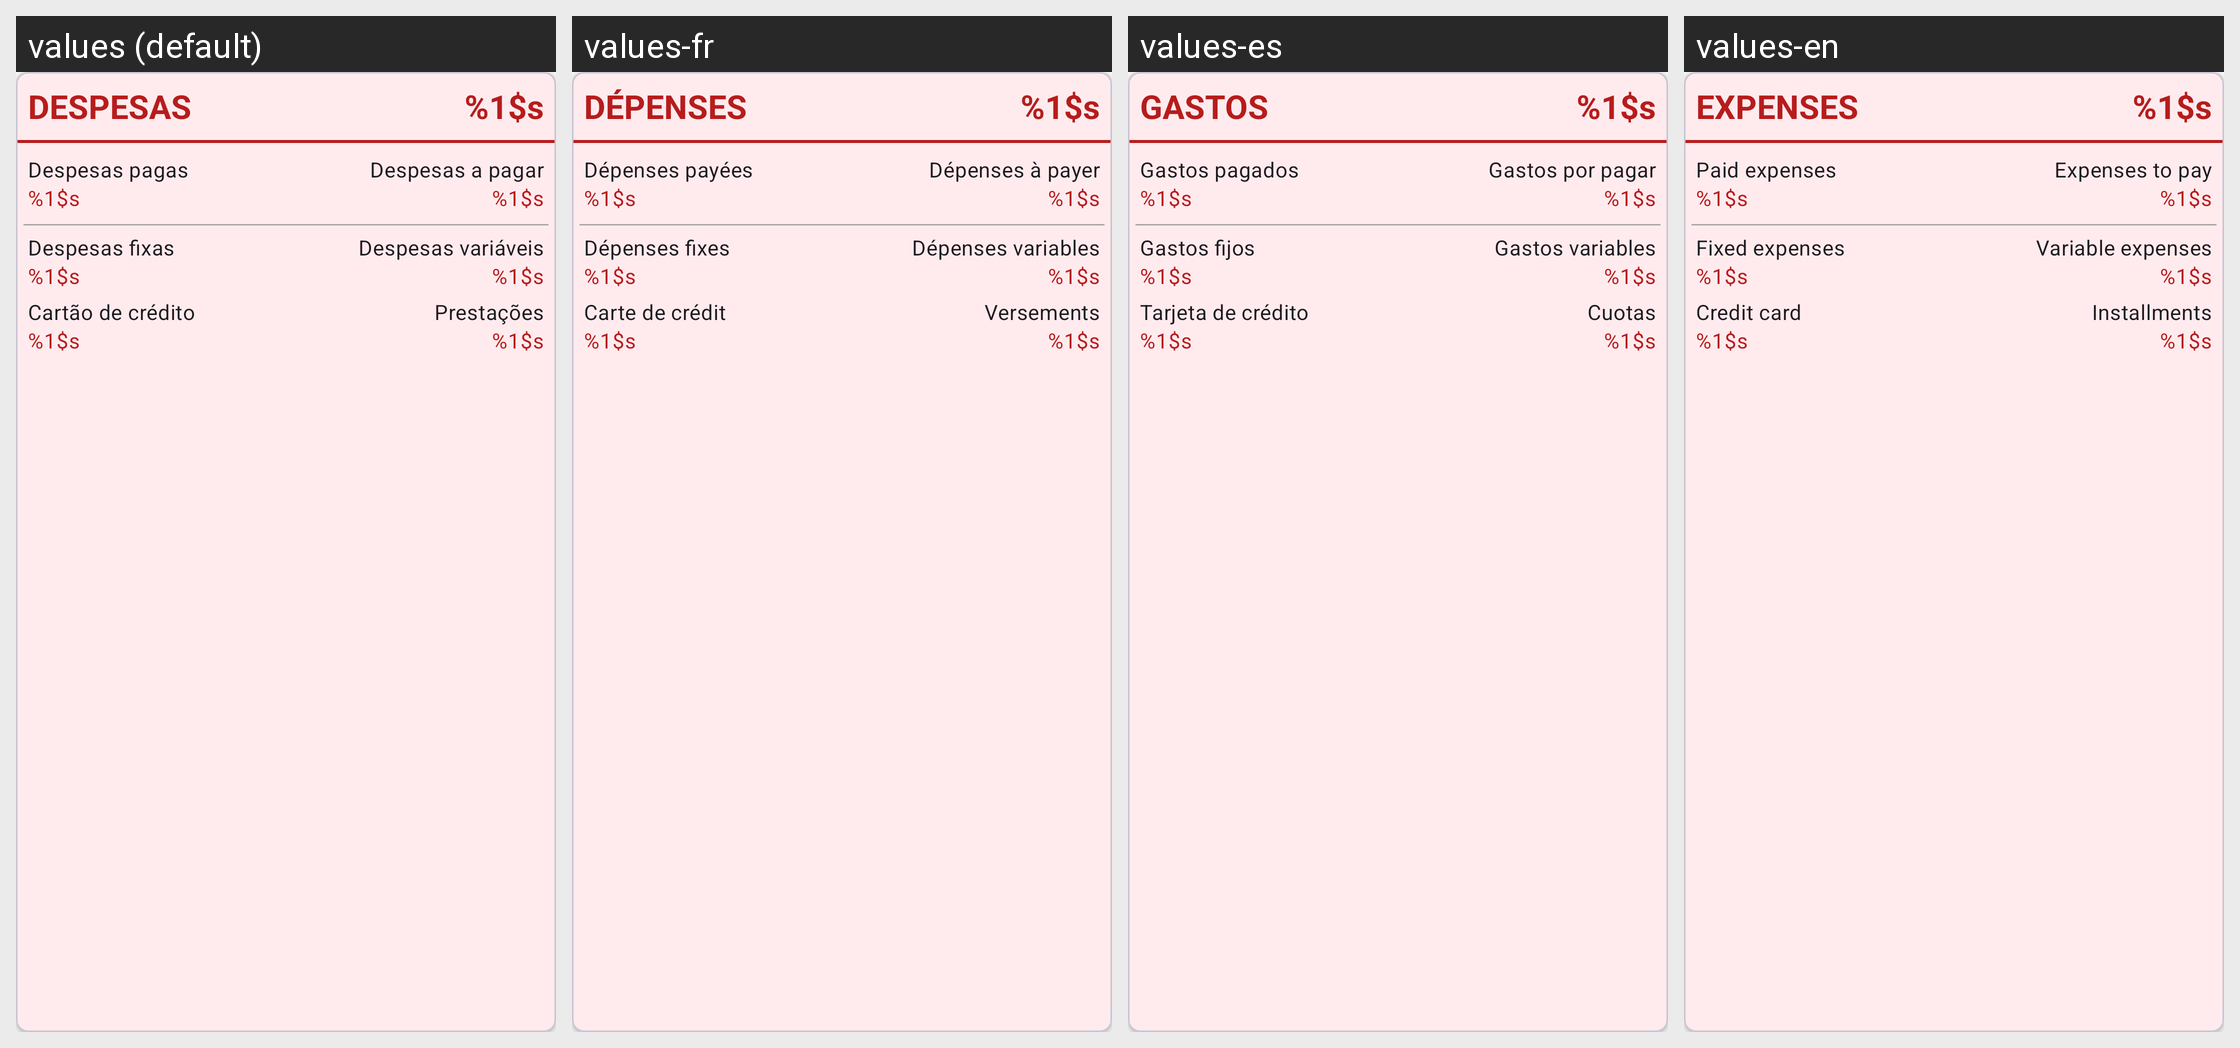

For this localized Android screen grid, give each drawn string resource with its value in every locale shown.
Android screen res/layout/linha_despesas.xml rendered under 4 locales, left to right: values (default), values-fr, values-es, values-en. Device: Nexus 5 (rendered at 1080×1920; each locale shown at half size, 540×960, under a caption strip naming it); theme Theme.MinhasContas.
Strings drawn on this screen, with the default value and each locale's value (text and hints the layout hard-codes, and strings that could not be matched under every locale, appear in the picture but are not listed):

linha_despesa
  values: DESPESAS
  values-fr: DÉPENSES
  values-es: GASTOS
  values-en: EXPENSES

zero
  values: %1$s
  values-fr: %1$s
  values-es: %1$s
  values-en: %1$s

resumo_pagas
  values: Despesas pagas
  values-fr: Dépenses payées
  values-es: Gastos pagados
  values-en: Paid expenses

resumo_faltam
  values: Despesas a pagar
  values-fr: Dépenses à payer
  values-es: Gastos por pagar
  values-en: Expenses to pay

linha_despFixa
  values: Despesas fixas
  values-fr: Dépenses fixes
  values-es: Gastos fijos
  values-en: Fixed expenses

linha_despVar
  values: Despesas variáveis
  values-fr: Dépenses variables
  values-es: Gastos variables
  values-en: Variable expenses

linha_cartao
  values: Cartão de crédito
  values-fr: Carte de crédit
  values-es: Tarjeta de crédito
  values-en: Credit card

linha_prestacoes
  values: Prestações
  values-fr: Versements
  values-es: Cuotas
  values-en: Installments
